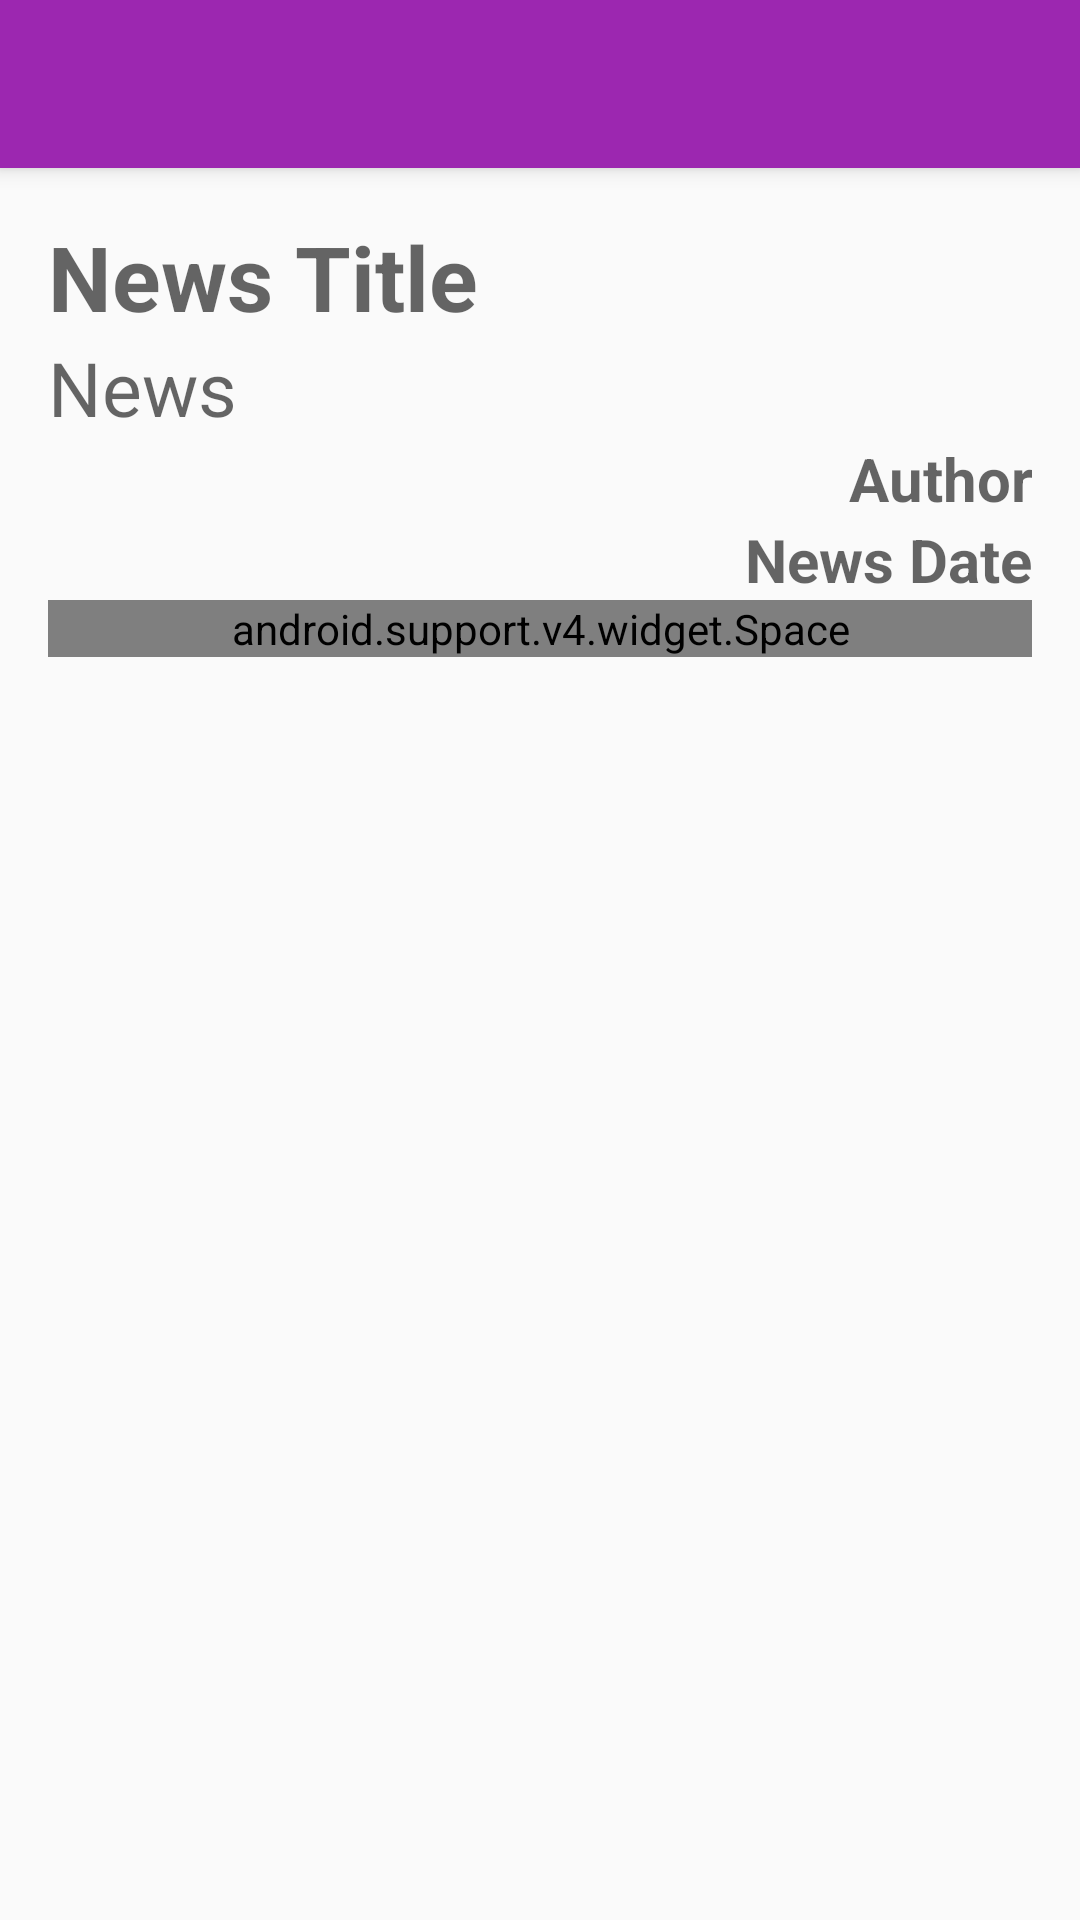

Layout XML and referenced resources for this Android screen:
<!-- AndroidManifest.xml: application theme AppTheme -->
<!-- res/layout/activity_visualization_news.xml -->
<?xml version="1.0" encoding="utf-8"?>
<android.support.design.widget.CoordinatorLayout xmlns:android="http://schemas.android.com/apk/res/android"
    xmlns:app="http://schemas.android.com/apk/res-auto"
    xmlns:tools="http://schemas.android.com/tools"
    android:id="@+id/visualizationNews_content"
    android:layout_width="match_parent"
    android:layout_height="match_parent"
    app:theme="@style/AppThemeRegisters">


    <android.support.design.widget.AppBarLayout
        android:id="@+id/appbar"
        android:layout_width="match_parent"
        android:layout_height="wrap_content"
        android:theme="@style/ThemeOverlay.AppCompat.Dark.ActionBar">


        <android.support.v7.widget.Toolbar
            android:id="@+id/toolbar"
            android:layout_width="match_parent"
            android:layout_height="?attr/actionBarSize"
            android:background="?attr/colorPrimary"
            app:popupTheme="@style/ThemeOverlay.AppCompat.Light" />

    </android.support.design.widget.AppBarLayout>

    <LinearLayout
        android:id="@+id/activity_vizualizationNews"
        android:layout_width="match_parent"
        android:layout_height="wrap_content"
        android:orientation="vertical"
        android:paddingBottom="@dimen/activity_vertical_margin"
        android:paddingLeft="@dimen/activity_horizontal_margin"
        android:paddingRight="@dimen/activity_horizontal_margin"
        android:paddingTop="@dimen/activity_vertical_margin"
        app:layout_behavior="@string/appbar_scrolling_view_behavior">


        <TextView
            android:id="@+id/textViewTitleNews"
            android:layout_width="match_parent"
            android:layout_height="wrap_content"
            android:hint="@string/title_news"
            android:textColor="@color/colorBlack"
            android:textSize="30dp"
            android:textStyle="bold" />


        <TextView
            android:id="@+id/textViewNews"
            android:layout_width="match_parent"
            android:layout_height="wrap_content"
            android:hint="@string/news"
            android:textSize="25dp"
            android:textAlignment="gravity"
            android:textColor="@color/colorBlack"/>


        <TextView
            android:id="@+id/textViewAuthorNews"
            android:layout_width="match_parent"
            android:layout_height="wrap_content"
            android:gravity="right"
            android:hint="@string/author_news"
            android:textSize="20dp"
            android:textStyle="bold"
            android:textColor="@color/colorBlack"/>

        <TextView
            android:id="@+id/textViewDateNews"
            android:layout_width="match_parent"
            android:layout_height="wrap_content"
            android:gravity="right"
            android:hint="@string/news_date"
            android:textSize="20dp"
            android:textStyle="bold"
            android:textColor="@color/colorBlack"/>


        <android.support.v4.widget.Space
            android:layout_width="match_parent"
            android:layout_height="0dp"
            android:layout_weight="1" />

    </LinearLayout>


</android.support.design.widget.CoordinatorLayout>
<!-- resources referenced by this layout -->
<resources>
  <color name="colorBlack">#000000</color>
  <dimen name="activity_horizontal_margin">16dp</dimen>
  <dimen name="activity_vertical_margin">16dp</dimen>
  <string name="author_news">Author</string>
  <string name="news">News</string>
  <string name="news_date">News Date</string>
  <string name="title_news">News Title</string>
  <style name="AppThemeRegisters" parent="Theme.AppCompat.Light.NoActionBar">
          
          <item name="colorPrimary">@color/colorPrimary</item>
          <item name="colorPrimaryDark">@color/colorPrimaryDark</item>
          <item name="colorAccent">@color/colorAccentOthers</item>
      </style>
  <style name="AppTheme" parent="AppTheme.Base" />
  <color name="colorPrimary">#9C27B0</color>
  <color name="colorPrimaryDark">#7B1FA2</color>
  <color name="colorAccentOthers">#000000</color>
  <style name="AppTheme.Base" parent="Theme.AppCompat.Light.NoActionBar">
          
          <item name="colorPrimary">@color/colorPrimary</item>
          <item name="colorPrimaryDark">@color/colorPrimaryDark</item>
          <item name="colorAccent">@color/colorAccent</item>
      </style>
  <color name="colorAccent">#ffffff</color>
</resources>
